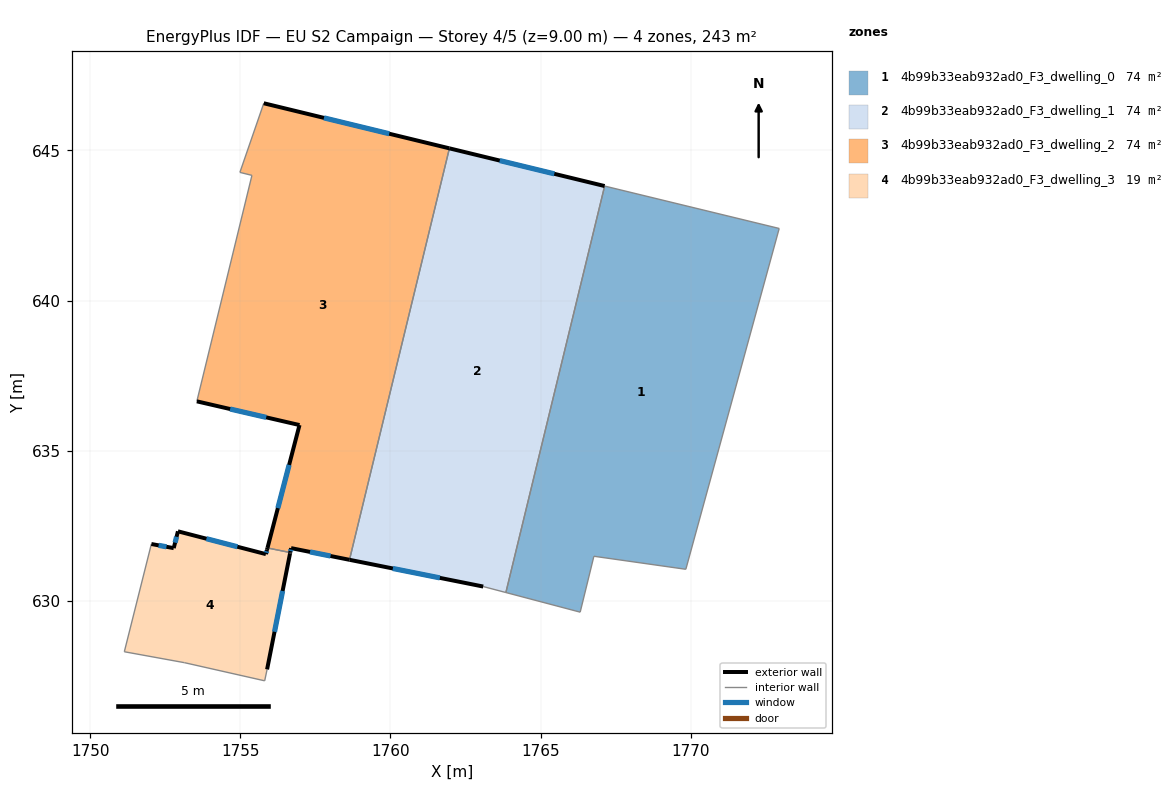
=== STOREY PLAN SPEC (per zone: floor XY polygon, exterior-wall plan segments, windows/doors) ===
zone 1: 4b99b33eab932ad0_F3_dwelling_0  (74.5 m²)
  floor: (1772.95, 642.40) (1769.84, 631.05) (1766.78, 631.48) (1766.32, 629.62) (1763.84, 630.27) (1767.13, 643.82)
  interior walls: 6
zone 2: 4b99b33eab932ad0_F3_dwelling_1  (74.5 m²)
  floor: (1767.13, 643.82) (1763.84, 630.27) (1763.09, 630.47) (1758.63, 631.36) (1761.96, 645.07)
  exterior wall: (1758.63, 631.36) – (1763.09, 630.47)  [4.5 m]
    window: (1760.08, 631.08) – (1761.64, 630.76)  [1.7 m²]
  exterior wall: (1767.13, 643.82) – (1761.96, 645.07)  [5.3 m]
    window: (1765.46, 644.22) – (1763.64, 644.66)  [2.0 m²]
  interior walls: 3
zone 3: 4b99b33eab932ad0_F3_dwelling_2  (74.5 m²)
  floor: (1761.96, 645.07) (1758.63, 631.36) (1756.69, 631.75) (1756.66, 631.61) (1755.90, 631.76) (1756.97, 635.85) (1753.55, 636.64) (1755.38, 644.17) (1754.98, 644.27) (1755.78, 646.57)
  exterior wall: (1761.96, 645.07) – (1755.78, 646.57)  [6.4 m]
    window: (1759.96, 645.56) – (1757.78, 646.09)  [2.4 m²]
  exterior wall: (1756.69, 631.75) – (1758.63, 631.36)  [2.0 m]
    window: (1757.32, 631.63) – (1758.00, 631.49)  [0.7 m²]
  exterior wall: (1756.66, 631.61) – (1756.69, 631.75)  [0.1 m]
    window: (1756.67, 631.65) – (1756.68, 631.71)  [0.1 m²]
  exterior wall: (1756.97, 635.85) – (1755.90, 631.76)  [4.2 m]
    window: (1756.62, 634.53) – (1756.25, 633.09)  [1.6 m²]
  exterior wall: (1753.55, 636.64) – (1756.97, 635.85)  [3.5 m]
    window: (1754.66, 636.39) – (1755.86, 636.11)  [1.3 m²]
  interior walls: 5
zone 4: 4b99b33eab932ad0_F3_dwelling_3  (19.3 m²)
  floor: (1756.66, 631.61) (1756.65, 631.58) (1755.89, 627.71) (1755.81, 627.33) (1753.13, 627.94) (1751.13, 628.30) (1752.03, 631.89) (1752.78, 631.75) (1752.92, 632.31) (1755.85, 631.55) (1755.89, 631.70) (1755.90, 631.76)
  exterior wall: (1752.92, 632.31) – (1752.78, 631.75)  [0.6 m]
    window: (1752.87, 632.13) – (1752.82, 631.93)  [0.2 m²]
  exterior wall: (1755.85, 631.55) – (1752.92, 632.31)  [3.0 m]
    window: (1754.90, 631.80) – (1753.87, 632.07)  [1.1 m²]
  exterior wall: (1755.89, 631.70) – (1755.85, 631.55)  [0.1 m]
    window: (1755.87, 631.65) – (1755.86, 631.60)  [0.1 m²]
  exterior wall: (1755.90, 631.76) – (1755.89, 631.70)  [0.1 m]
  exterior wall: (1756.65, 631.58) – (1756.66, 631.61)  [0.0 m]
  exterior wall: (1755.89, 627.71) – (1756.65, 631.58)  [3.9 m]
    window: (1756.14, 628.97) – (1756.41, 630.33)  [1.5 m²]
  exterior wall: (1752.78, 631.75) – (1752.03, 631.89)  [0.8 m]
    window: (1752.54, 631.80) – (1752.28, 631.85)  [0.3 m²]
  interior walls: 5

=== DERIVED (storey summary) ===
Building: EU S2 Campaign
Storey: 4 of 5  (floor level z = 9.00 m)
Storey gross floor area: 242.8 m²
Zones on this storey: 4
  - 4b99b33eab932ad0_F3_dwelling_0: floor 74.5 m²
  - 4b99b33eab932ad0_F3_dwelling_1: floor 74.5 m²; exterior wall 9.9 m (29.6 m²); 2 window(s) 3.7 m²; WWR 12.4%
  - 4b99b33eab932ad0_F3_dwelling_2: floor 74.5 m²; exterior wall 16.2 m (48.7 m²); 5 window(s) 6.0 m²; WWR 12.4%
  - 4b99b33eab932ad0_F3_dwelling_3: floor 19.3 m²; exterior wall 8.5 m (25.6 m²); 5 window(s) 3.1 m²; WWR 12.2%
Zone adjacency (shared interzone walls):
  - 4b99b33eab932ad0_F3_dwelling_0 ↔ 4b99b33eab932ad0_F3_dwelling_1
  - 4b99b33eab932ad0_F3_dwelling_1 ↔ 4b99b33eab932ad0_F3_dwelling_2
  - 4b99b33eab932ad0_F3_dwelling_2 ↔ 4b99b33eab932ad0_F3_dwelling_3